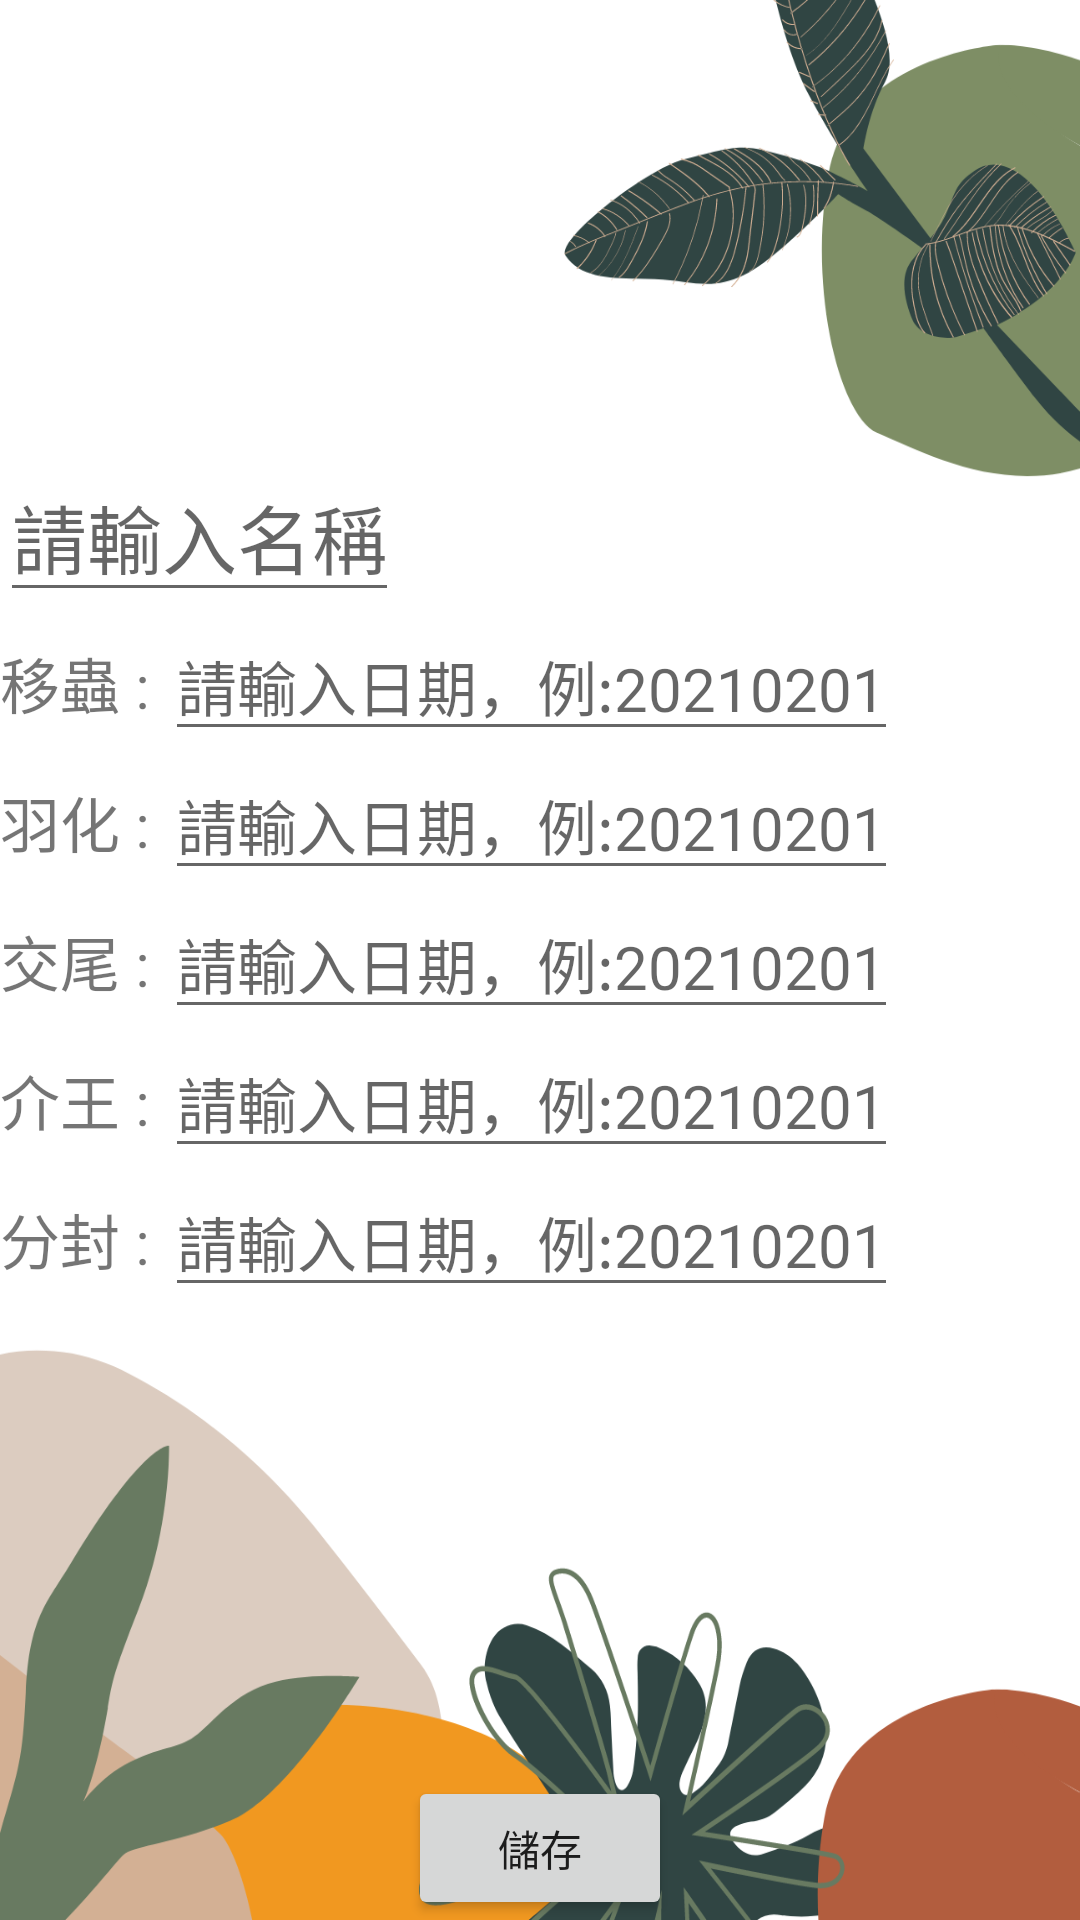

Layout XML and referenced resources for this Android screen:
<!-- AndroidManifest.xml: application theme Theme.QueenBee -->
<!-- res/layout/activity_qbdetail.xml -->
<?xml version="1.0" encoding="utf-8"?>
<RelativeLayout xmlns:android="http://schemas.android.com/apk/res/android"
    xmlns:app="http://schemas.android.com/apk/res-auto"
    xmlns:tools="http://schemas.android.com/tools"
    android:layout_width="match_parent"
    android:layout_height="match_parent"
    android:orientation="vertical"
    android:background="@drawable/bckground4"
    tools:context=".qbdetail">

    <TextView
        android:id="@+id/t1"
        android:layout_above="@id/ed1"
        android:textSize="25sp"
        android:layout_width="wrap_content"
        android:layout_height="wrap_content"/>

    <EditText
        android:id="@+id/ed1"
        android:layout_above="@id/L1"
        android:hint="請輸入名稱"
        android:textSize="25sp"
        android:layout_width="wrap_content"
        android:layout_height="wrap_content"/>

    <LinearLayout
        android:id="@+id/L1"
        android:layout_above="@id/L2"
        android:layout_width="match_parent"
        android:layout_height="wrap_content"
        android:orientation="horizontal">

        <TextView
            android:text="移蟲 : "
            android:textSize="20sp"
            android:layout_width="wrap_content"
            android:layout_height="wrap_content"/>

        <EditText
            android:id="@+id/edwarm"
            android:textSize="20sp"
            android:hint="請輸入日期，例:20210201"
            android:layout_width="wrap_content"
            android:layout_height="wrap_content"/>

    </LinearLayout>


    <LinearLayout
        android:id="@+id/L2"
        android:layout_above="@id/L3"
        android:layout_width="match_parent"
        android:layout_height="wrap_content"
        android:orientation="horizontal">

        <TextView
            android:text="羽化 : "
            android:textSize="20sp"
            android:layout_width="wrap_content"
            android:layout_height="wrap_content"/>

        <EditText
            android:id="@+id/edeclosion"
            android:textSize="20sp"
            android:hint="請輸入日期，例:20210201"
            android:layout_width="wrap_content"
            android:layout_height="wrap_content"/>

    </LinearLayout>


    <LinearLayout
        android:id="@+id/L3"
        android:layout_width="match_parent"
        android:layout_height="wrap_content"
        android:layout_centerVertical="true"
        android:orientation="horizontal">

        <TextView
            android:text="交尾 : "
            android:textSize="20sp"
            android:layout_width="wrap_content"
            android:layout_height="wrap_content"/>

        <EditText
            android:id="@+id/edmating"
            android:textSize="20sp"
            android:hint="請輸入日期，例:20210201"
            android:layout_width="wrap_content"
            android:layout_height="wrap_content"/>

    </LinearLayout>

    <LinearLayout
        android:id="@+id/L4"
        android:layout_below="@id/L3"
        android:layout_width="match_parent"
        android:layout_height="wrap_content"
        android:orientation="horizontal">

        <TextView
            android:text="介王 : "
            android:textSize="20sp"
            android:layout_width="wrap_content"
            android:layout_height="wrap_content"/>

        <EditText
            android:id="@+id/edenter"
            android:textSize="20sp"
            android:hint="請輸入日期，例:20210201"
            android:layout_width="wrap_content"
            android:layout_height="wrap_content"/>

    </LinearLayout>


    <LinearLayout
        android:id="@+id/L5"
        android:layout_below="@id/L4"
        android:layout_width="match_parent"
        android:layout_height="wrap_content"
        android:orientation="horizontal">

        <TextView
            android:text="分封 : "
            android:textSize="20sp"
            android:layout_width="wrap_content"
            android:layout_height="wrap_content"/>

        <EditText
            android:id="@+id/edpart"
            android:textSize="20sp"
            android:hint="請輸入日期，例:20210201"
            android:layout_width="wrap_content"
            android:layout_height="wrap_content"/>

    </LinearLayout>

    <Button
        android:id="@+id/btn1"
        android:text="儲存"
        android:layout_alignParentBottom="true"
        android:layout_centerHorizontal="true"
        android:layout_width="wrap_content"
        android:layout_height="wrap_content"/>

</RelativeLayout>
<!-- resources referenced by this layout -->
<resources>
  <!-- drawable bckground4: png bitmap (drawable, 145857 bytes) -->
  <style name="Theme.QueenBee" parent="Theme.MaterialComponents.DayNight.NoActionBar">
          
          <item name="colorPrimary">@color/purple_500</item>
          <item name="colorPrimaryVariant">@color/purple_700</item>
          <item name="colorOnPrimary">@color/white</item>
          
          <item name="colorSecondary">@color/teal_200</item>
          <item name="colorSecondaryVariant">@color/teal_700</item>
          <item name="colorOnSecondary">@color/black</item>
          
          <item name="android:statusBarColor" tools:targetApi="l">?attr/colorPrimaryVariant</item>
          
      </style>
  <color name="purple_500">#FFDE59</color>
  <color name="purple_700">#FFDE59</color>
  <color name="white">#FFFFFFFF</color>
  <color name="teal_200">#FFDE59</color>
  <color name="teal_700">#FF018786</color>
  <color name="black">#FF000000</color>
</resources>
